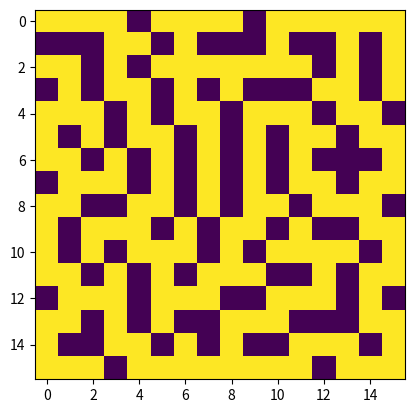

Write Python code to recreate this figure.

import numpy as np
import random
import matplotlib.pyplot as plt

imgx = 16; imgy = 16
image = np.zeros((imgy,imgx))
pixels = np.zeros((imgy,imgx))

mx = 16; my = 16 # width and height of the maze

maze = [[0 for x in range(mx)] for y in range(my)]
dx = [0, 1, 0, -1]; dy = [-1, 0, 1, 0] # 4 directions to move in the maze
color = [(0,0, 0), (255, 255, 255)] # RGB colors of the maze
# start the maze from a random cell
stack = [(0,0)]

while len(stack) > 0:
    (cx, cy) = stack[-1]
    maze[cy][cx] = 1
    # find a new cell to add
    nlst = [] # list of available neighbors
    for i in range(4):
        nx = cx + dx[i]
        ny = cy + dy[i]
        if nx >= 0 and nx < mx and ny >= 0 and ny < my:
            if maze[ny][nx] == 0:
                # of occupied neighbors must be 1
                ctr = 0
                for j in range(4):
                    ex = nx + dx[j]; ey = ny + dy[j]
                    if ex >= 0 and ex < mx and ey >= 0 and ey < my:
                        if maze[ey][ex] == 1: ctr += 1
                if ctr == 1: nlst.append(i)
    # if 1 or more neighbors available then randomly select one and move
    if len(nlst) > 0:
        ir = nlst[random.randint(0, len(nlst) - 1)]
        cx += dx[ir]; cy += dy[ir]
        stack.append((cx, cy))
    else: stack.pop()

# paint the maze
for ky in range(imgy):
    for kx in range(imgx):
        pixels[kx, ky] = maze[int(my * ky / imgy)][int(mx * kx / imgx)]

pixels = np.array(pixels, dtype=int)
plt.imshow(pixels)
pixels = 1-pixels
np.save("maze_16_16", pixels)